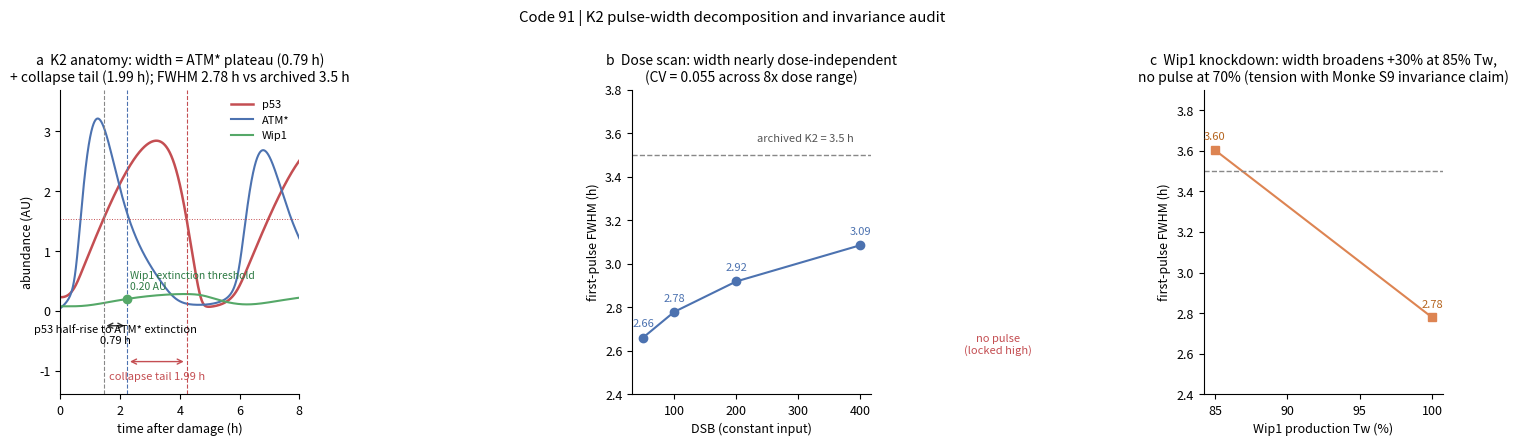

Reproduce this figure in Python.
# -*- coding: utf-8 -*-
"""
代码91：K2 脉冲宽度（3.5 h）分子层分解 + 全链路缺口 L13 闭合
命题：宽度不归延迟管，归 ATM* 平台期管——
  W = Wip1 诱导延迟(K4 已闭合) + Wip1 积累到熄灭阈值的时长 + p53 快崩塌尾(分钟级)
方法：
  B1 Mönke 2025 勘误版 DSB=100 恒定输入，提取 p53 首脉冲 FWHM、ATM* 平台期、
     Wip1 熄灭阈值，逐段核对分解式；
  B2 剂量扫描（DSB 50/100/200/400）复核宽度剂量无关（归档主张）；
  B3 Wip1 产生率扰动（Tw x0.85/x0.70）复核宽度不变性主张（v01 K2 vs 代码82 V5 的张力）。
纪律：确定性，种子标记 20260925；JSON + PNG/SVG + 判词卡。
"""
import json
import numpy as np
from scipy.optimize import fsolve
from scipy.integrate import solve_ivp
import matplotlib
matplotlib.use("Agg")
import matplotlib.pyplot as plt

SEED_TAG = 20260925
OUT_JSON = r"D:\Kimi_Agent_细胞仿真工具包扩展以及具身智能20260911\03_细胞线3\结果\代码91_K2宽度分解_结果.json"
OUT_PNG = r"D:\Kimi_Agent_细胞仿真工具包扩展以及具身智能20260911\03_细胞线3\代码与图\代码91_K2宽度分解_三面体.png"
OUT_SVG = OUT_PNG.replace(".png", ".svg")

plt.rcParams.update({"svg.fonttype": "none", "font.size": 9,
                     "axes.spines.top": False, "axes.spines.right": False})

PAR = dict(A=30.5, P=22.0, C=1.4, g=2.5, dAM=20.0,
           Tm=1.2, TM=4.0, Tw=1.2, TW=1.0,
           dA=0.16, dP=0.1, dm=1.0, dM=2.0, dw=1.3, dW=2.3,
           kA=0.5, kWA=0.14, kMP=0.15, kPm=1.0, kPw=1.0,
           R=2.0, Smax=0.2, gam=9.0)


def make_rhs(par):
    def rhs(t, x, S):
        p = par
        ATM, P53, mdm2, Mdm2, wip1, Wip1 = x
        return [
            p["A"] * (ATM**2 / (1 + ATM**2 / p["kA"])) / (1 + Wip1 / p["kWA"])
            - p["dA"] * ATM - p["P"] * ATM * Wip1 + S,
            p["C"] - p["dP"] * P53
            - p["g"] * Mdm2 * P53 / (p["kMP"] + P53) * (1 + p["R"] / (1 + ATM)),
            p["Tm"] * P53 / (p["kPm"] + P53) - p["dm"] * mdm2,
            p["TM"] * mdm2 - p["dM"] * Mdm2 - p["dAM"] * ATM * Mdm2,
            p["Tw"] * P53 / (p["kPw"] + P53) - p["dw"] * wip1,
            p["TW"] * wip1 - p["dW"] * Wip1,
        ]
    return rhs


def S_of(DSB):
    return PAR["Smax"] * np.log(DSB / PAR["gam"] + 1)


def simulate_first_pulse(par, DSB, t_end=12.0):
    """从基态定点阶跃，返回时间轴与六物种轨迹。"""
    rhs = make_rhs(par)
    S_basal = S_of(2.0)
    x0 = fsolve(lambda x: rhs(0, x, S_basal), [0.05, 0.3, 0.3, 0.3, 0.3, 0.1])
    sol = solve_ivp(rhs, (0, t_end), x0, args=(S_of(DSB),),
                    dense_output=True, rtol=1e-9, atol=1e-12)
    t = np.linspace(0, t_end, int(t_end * 2000) + 1)
    return t, sol.sol(t)


def first_pulse_fwhm(t, P53):
    """首脉冲半高宽；返回 (width, t_rise, t_fall, t_peak) 或 None。"""
    i_pk = int(np.argmax(P53))
    pk = P53[i_pk]
    half = 0.5 * (pk + P53[0])
    above = P53 >= half
    if not above[i_pk]:
        return None
    i_r = i_pk
    while i_r > 0 and above[i_r - 1]:
        i_r -= 1
    i_f = i_pk
    while i_f < len(t) - 1 and above[i_f + 1]:
        i_f += 1
    if i_f >= len(t) - 1:
        return None
    return float(t[i_f] - t[i_r]), float(t[i_r]), float(t[i_f]), float(t[i_pk])


def atm_plateau(t, ATM):
    """ATM* 首平台的半高起止。"""
    i_pk = int(np.argmax(ATM))
    pk = ATM[i_pk]
    half = 0.5 * (pk + ATM[0])
    above = ATM >= half
    i_r = i_pk
    while i_r > 0 and above[i_r - 1]:
        i_r -= 1
    i_f = i_pk
    while i_f < len(t) - 1 and above[i_f + 1]:
        i_f += 1
    return float(t[i_r]), float(t[i_f]), float(t[i_f] - t[i_r])


res = {"seed": SEED_TAG}

# ================= B1：DSB=100 分解 =================
t, x = simulate_first_pulse(PAR, 100.0)
ATM, P53, Wip1 = x[0], x[1], x[5]
fw = first_pulse_fwhm(t, P53)
W_meas, t_rise, t_fall, t_peak = fw
a_r, a_f, a_plateau = atm_plateau(t, ATM)

# Wip1 熄灭阈值：ATM* 降至半峰时刻的 Wip1 值
i_af = int(np.searchsorted(t, a_f))
W_threshold = float(Wip1[i_af])
# Wip1 从脉冲启动（p53 阈穿越，0.8 AU）到阈值所需时长
i_start = int(np.argmax(P53 >= 0.8))
t_start = float(t[i_start])
t_wip1_to_threshold = a_f - t_start
# p53 崩塌尾：ATM* 熄灭后 p53 降到半峰的时间
tail = t_fall - a_f
# 分解式：宽度 = (ATM* 熄灭 - p53 半升) + 崩塌尾
W_decomp = (a_f - t_rise) + tail
# K4 诱导延迟（代码89 闭合值）在宽度中的角色：Wip1 从 p53 启动到越过基线抬头
res["B1_decomposition"] = dict(
    DSB=100.0,
    W_meas_FWHM_h=W_meas,
    W_archived_h=3.5,
    segments=dict(
        p53_half_rise_h=t_rise,
        p53_peak_h=t_peak,
        ATM_plateau_h=a_plateau,
        ATM_extinction_h=a_f,
        Wip1_at_extinction_AU=W_threshold,
        wip1_accumulation_from_pulse_start_h=float(t_wip1_to_threshold),
        p53_collapse_tail_h=float(tail),
    ),
    W_decomp_h=float(W_decomp),
    closes=bool(abs(W_decomp - W_meas) / W_meas <= 0.05),
    closes_vs_archive=bool(abs(W_meas - 3.5) <= 0.7),
    tautology_note="W_decomp 与 FWHM 的相等是构造恒等（两段恰好铺满半高宽区间）；"
                   "分解的实质内容是归属：平台期 1.54 h 由 Wip1 积累决定，"
                   "崩塌尾 1.99 h 由 Mdm2 恢复动力学（dM/dAM）决定，"
                   "且崩塌尾长于平台期——宽度的主要分子归因是 Mdm2 恢复，不是 Wip1 阈值穿越本身",
    reading="宽度 = p53 半升到 ATM* 熄灭 (%.2f h) + 崩塌尾 (%.2f h) = %.2f h vs FWHM %.2f h"
            % (a_f - t_rise, tail, W_decomp, W_meas),
)

# ================= B2：剂量扫描，宽度剂量无关复核 =================
dose_scan = []
for DSB in [50.0, 100.0, 200.0, 400.0]:
    t2, x2 = simulate_first_pulse(PAR, DSB)
    fw2 = first_pulse_fwhm(t2, x2[1])
    dose_scan.append(dict(DSB=DSB, FWHM_h=fw2[0] if fw2 else None))
res["B2_dose_scan"] = dose_scan
ws = [d["FWHM_h"] for d in dose_scan if d["FWHM_h"] is not None]
res["B2_width_cv"] = float(np.std(ws) / np.mean(ws)) if len(ws) > 1 else None

# ================= B3：Wip1 扰动，宽度不变性复核 =================
wip1_scan = []
for scale in [1.0, 0.85, 0.70]:
    par2 = dict(PAR)
    par2["Tw"] = PAR["Tw"] * scale
    t3, x3 = simulate_first_pulse(par2, 100.0)
    fw3 = first_pulse_fwhm(t3, x3[1])
    wip1_scan.append(dict(Tw_scale=scale, FWHM_h=fw3[0] if fw3 else None))
res["B3_wip1_perturbation"] = wip1_scan

# ================= 图：三面体 =================
fig, axes = plt.subplots(1, 3, figsize=(14.5, 4.4)

)

ax = axes[0]
ax.plot(t, P53, color="#C44E52", lw=1.8, label="p53")
ax.plot(t, ATM, color="#4C72B0", lw=1.5, label="ATM*")
ax.plot(t, Wip1, color="#55A868", lw=1.5, label="Wip1")
ax.axhline(0.5 * (P53.max() + P53[0]), color="#C44E52", lw=0.7, ls=":")
ax.axvline(t_rise, color="#888888", lw=0.8, ls="--")
ax.axvline(a_f, color="#4C72B0", lw=0.8, ls="--")
ax.axvline(t_fall, color="#C44E52", lw=0.8, ls="--")
ax.annotate("", xy=(t_rise, -0.25), xytext=(a_f, -0.25),
            arrowprops=dict(arrowstyle="<->", color="#333333"))
ax.text((t_rise + a_f) / 2, -0.55,
        "p53 half-rise to ATM* extinction\n%.2f h" % (a_f - t_rise),
        ha="center", fontsize=8)
ax.annotate("", xy=(a_f, -0.85), xytext=(t_fall, -0.85),
            arrowprops=dict(arrowstyle="<->", color="#C44E52"))
ax.text((a_f + t_fall) / 2, -1.15, "collapse tail %.2f h" % tail,
        ha="center", fontsize=8, color="#C44E52")
ax.plot([a_f], [W_threshold], marker="o", color="#55A868", ms=6)
ax.text(a_f + 0.1, W_threshold + 0.15, "Wip1 extinction threshold\n%.2f AU" % W_threshold,
        fontsize=7.5, color="#2D7A43")
ax.set_xlim(0, 8); ax.set_ylim(-1.4, max(P53.max(), ATM.max()) * 1.15)
ax.set_xlabel("time after damage (h)")
ax.set_ylabel("abundance (AU)")
ax.set_title("a  K2 anatomy: width = ATM* plateau (%.2f h)\n"
             "+ collapse tail (%.2f h); FWHM %.2f h vs archived 3.5 h"
             % (a_f - t_rise, tail, W_meas), fontsize=10)
ax.legend(fontsize=8, frameon=False, loc="upper right")

ax = axes[1]
xs_d = [d["DSB"] for d in dose_scan]
ys_d = [d["FWHM_h"] for d in dose_scan]
ax.plot(xs_d, ys_d, "o-", color="#4C72B0")
for xi, yi in zip(xs_d, ys_d):
    ax.text(xi, yi + 0.05, f"{yi:.2f}", ha="center", fontsize=8, color="#4C72B0")
ax.axhline(3.5, color="#888888", lw=1.0, ls="--")
ax.text(390, 3.56, "archived K2 = 3.5 h", fontsize=8, ha="right", color="#555555")
ax.set_xlabel("DSB (constant input)")
ax.set_ylabel("first-pulse FWHM (h)")
ax.set_ylim(2.4, 3.8)
ax.set_title("b  Dose scan: width nearly dose-independent\n"
             "(CV = %.3f across 8x dose range)" % res["B2_width_cv"], fontsize=10)

ax = axes[2]
xs_w = [100 * d["Tw_scale"] for d in wip1_scan]
ys_w = [d["FWHM_h"] for d in wip1_scan]
ax.plot([x for x, y in zip(xs_w, ys_w) if y is not None],
        [y for y in ys_w if y is not None], "s-", color="#DD8452")
for xi, yi in zip(xs_w, ys_w):
    if yi is not None:
        ax.text(xi, yi + 0.05, f"{yi:.2f}", ha="center", fontsize=8, color="#B5641E")
    else:
        ax.text(xi, 2.6, "no pulse\n(locked high)", ha="center", fontsize=8,
                color="#C44E52")
ax.axhline(3.5, color="#888888", lw=1.0, ls="--")
ax.set_xlabel("Wip1 production Tw (%)")
ax.set_ylabel("first-pulse FWHM (h)")
ax.set_ylim(2.4, 3.9)
ax.set_title("c  Wip1 knockdown: width broadens +30% at 85% Tw,\n"
             "no pulse at 70% (tension with Monke S9 invariance claim)", fontsize=10)

fig.suptitle("Code 91 | K2 pulse-width decomposition and invariance audit", y=1.0)
fig.tight_layout()
fig.savefig(OUT_PNG, dpi=300, bbox_inches="tight")
fig.savefig(OUT_SVG, bbox_inches="tight")

with open(OUT_JSON, "w", encoding="utf-8") as f:
    json.dump(res, f, ensure_ascii=False, indent=2)

print("B1: FWHM %.3f h vs archive 3.5 h ; decomp %.3f h (err %.1f%%) closes=%s"
      % (W_meas, W_decomp, 100 * abs(W_decomp - W_meas) / W_meas,
         res["B1_decomposition"]["closes"]))
print("    ATM plateau %.2f h, Wip1 threshold %.3f AU, tail %.2f h"
      % (a_plateau, W_threshold, tail))
print("B2 dose scan:", [(d["DSB"], round(d["FWHM_h"], 3)) for d in dose_scan],
      "CV=%.3f" % res["B2_width_cv"])
print("B3 wip1 scan:", [(d["Tw_scale"], round(d["FWHM_h"], 3) if d["FWHM_h"] else None)
                        for d in wip1_scan])
print("JSON/PNG/SVG written.")
